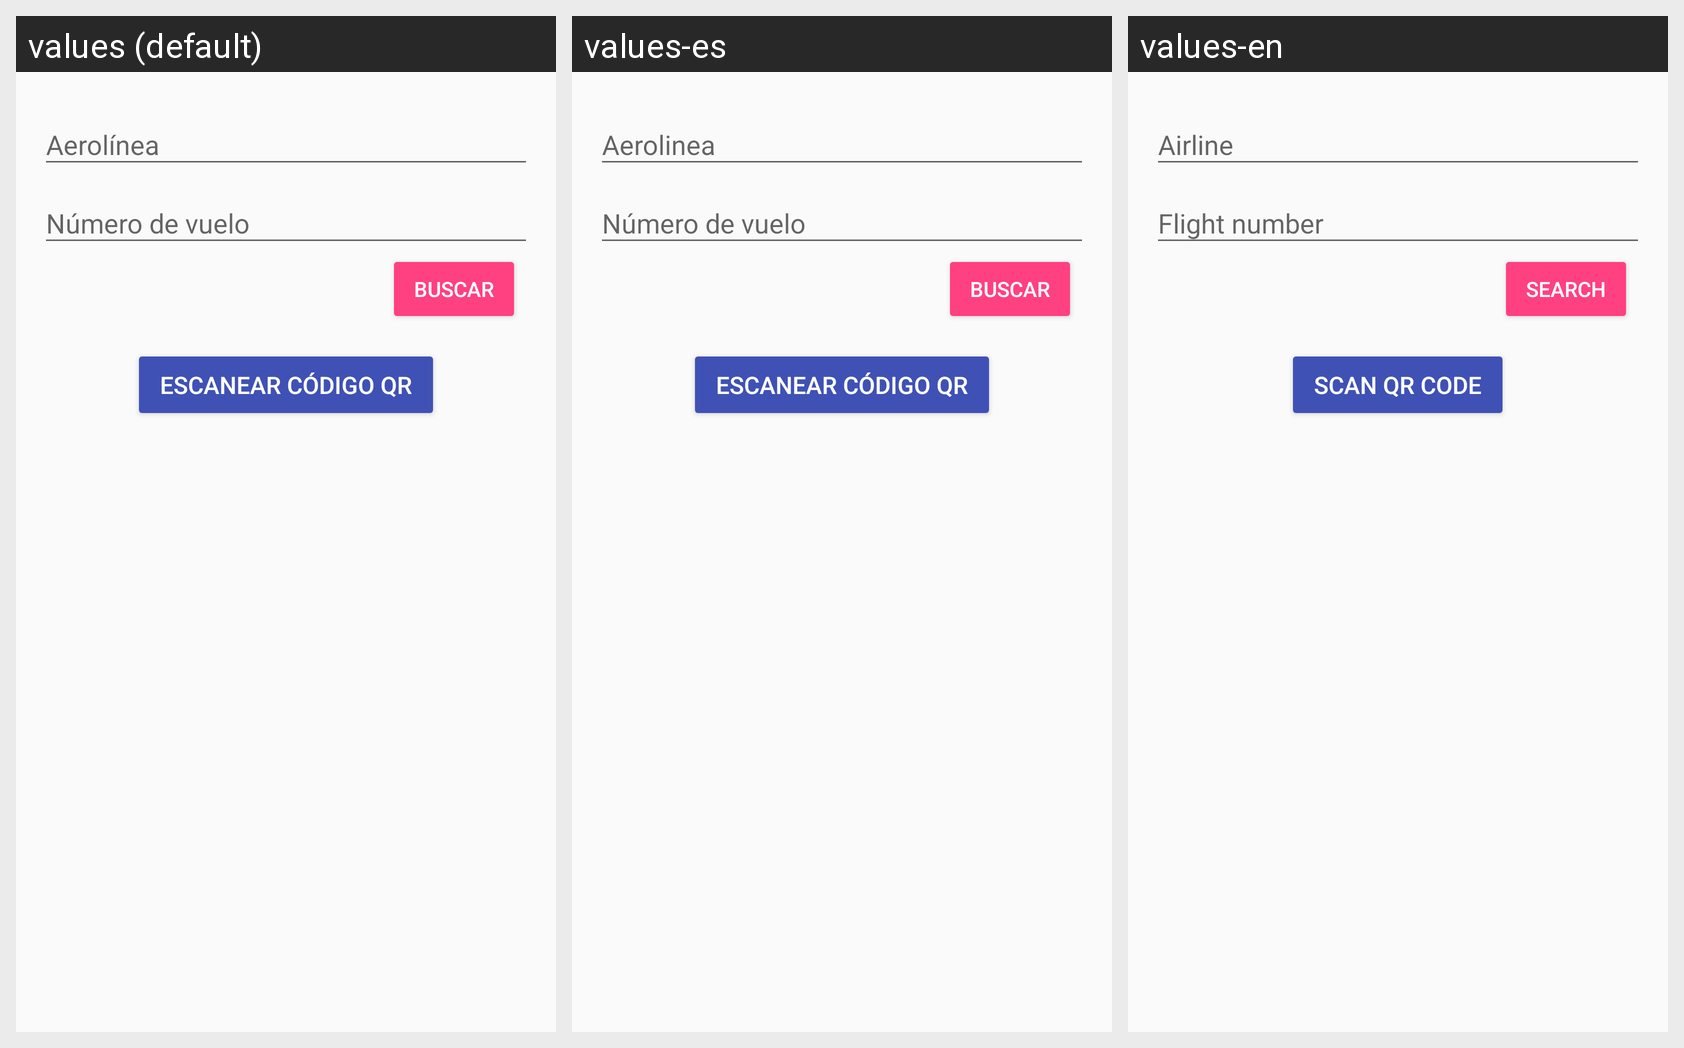

The Android screen above is rendered under several locales of the same app. Produce the string resources it draws, with the default and per-locale values.
Android screen res/layout/activity_add_flight.xml rendered under 3 locales, left to right: values (default), values-es, values-en. Device: Nexus 5 (rendered at 1080×1920; each locale shown at half size, 540×960, under a caption strip naming it); theme AppTheme.
Strings drawn on this screen, with the default value and each locale's value (text and hints the layout hard-codes, and strings that could not be matched under every locale, appear in the picture but are not listed):

search
  values: Buscar
  values-es: Buscar
  values-en: Search

scan_QR
  values: Escanear código QR
  values-es: Escanear código QR
  values-en: Scan QR code
